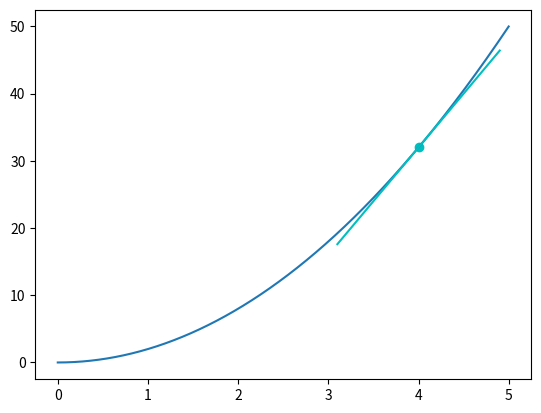

The script that saved this image:
import matplotlib.pyplot as plt
import numpy as np


def f(x):
    return 2 * x ** 2


# np.arange(start, stop, step) to give us smoother line
x = np.arange(0, 5, 0.001)
y = f(x)

plt.plot(x, y)

colors = ['k', 'g', 'r', 'b', 'c']


def approximate_tangent_line(x, approximate_derivative):
    return (approximate_derivative * x) + b


# The point and the "close enough" point
for i in range(5):
    p2_delta = 0.0001
    x1 = i
    x2 = x1 + p2_delta

    y1 = f(x1)
    y2 = f(x2)

print((x1, y1), (x2, y2))

# Derivative approximation and y-intercept for the tangent line
approximate_derivative = (y2 - y1) / (x2 - x1)
b = y2 - approximate_derivative * x2

# We put the tangent line calculation into a function so we can call it
# Multiple times for different values of x
# approximate_derivative and b are constant for given function
# thus calculated once above the function
#def tangent_line(x):
    #return approximate_derivative * x + b


# plotting the tangent line
# +/- 0.9 to draw the tangent line on our graph
# then we calculate the y for given x using the tangent line function
# matplotlib will draw a line for us through these points
to_plot = [x1 - 0.9, x1, x1 + 0.9]

plt.scatter(x1, y1, c=colors[i])
plt.plot([point for point in to_plot],
         [approximate_tangent_line(point, approximate_derivative) for point in to_plot],
         c=colors[i])

print('Approximate derivative for f(x)', f'where x = {x1} is {approximate_derivative}')
plt.show()
